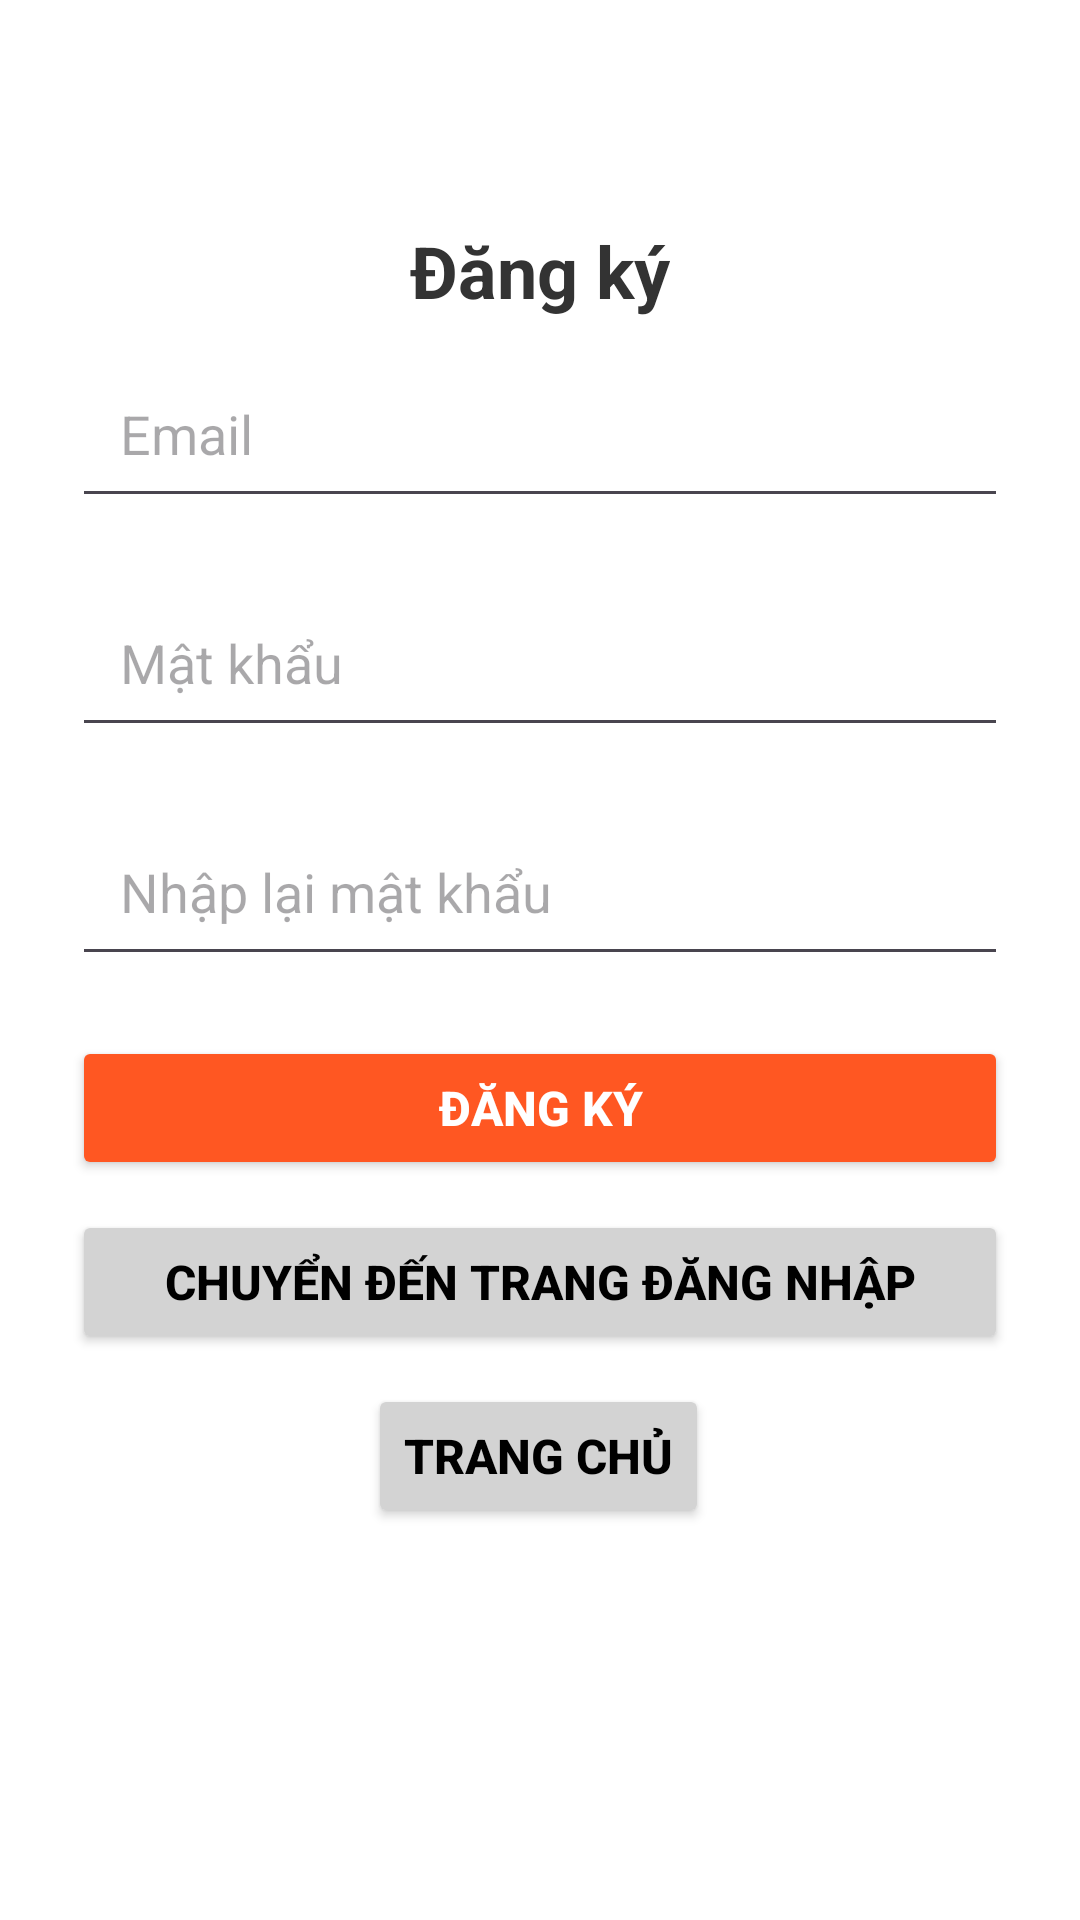

Write the Android layout XML for this screen, with the resource values it uses.
<!-- AndroidManifest.xml: application theme Theme.Kotlin_CafeShop -->
<!-- res/layout/activity_register.xml -->
<?xml version="1.0" encoding="utf-8"?>
<androidx.constraintlayout.widget.ConstraintLayout xmlns:android="http://schemas.android.com/apk/res/android"
    xmlns:app="http://schemas.android.com/apk/res-auto"
    android:layout_width="match_parent"
    android:layout_height="match_parent"
    android:padding="24dp"
    android:background="#FFFFFF">

    
    <TextView
        android:id="@+id/registerTitle"
        android:layout_width="wrap_content"
        android:layout_height="wrap_content"
        android:layout_marginTop="50dp"
        android:text="Đăng ký"
        android:textColor="#333333"
        android:textSize="24sp"
        android:textStyle="bold"
        app:layout_constraintEnd_toEndOf="parent"
        app:layout_constraintStart_toStartOf="parent"
        app:layout_constraintTop_toTopOf="parent" />

    
    <EditText
        android:id="@+id/edtEmail"
        android:layout_width="0dp"
        android:layout_height="wrap_content"
        android:layout_marginTop="10dp"
        android:hint="Email"
        android:inputType="textEmailAddress"
        android:padding="16dp"
        app:layout_constraintTop_toBottomOf="@id/registerTitle"
        app:layout_constraintStart_toStartOf="parent"
        app:layout_constraintEnd_toEndOf="parent" />

    
    <EditText
        android:id="@+id/edtPassword"
        android:layout_width="0dp"
        android:layout_height="wrap_content"
        android:layout_marginTop="20dp"
        android:hint="Mật khẩu"
        android:inputType="textPassword"
        android:padding="16dp"
        app:layout_constraintTop_toBottomOf="@id/edtEmail"
        app:layout_constraintStart_toStartOf="parent"
        app:layout_constraintEnd_toEndOf="parent" />

    
    <EditText
        android:id="@+id/edtConfirmPassword"
        android:layout_width="0dp"
        android:layout_height="wrap_content"
        android:layout_marginTop="20dp"
        android:hint="Nhập lại mật khẩu"
        android:inputType="textPassword"
        android:padding="16dp"
        app:layout_constraintTop_toBottomOf="@id/edtPassword"
        app:layout_constraintStart_toStartOf="parent"
        app:layout_constraintEnd_toEndOf="parent" />

    
    <Button
        android:id="@+id/btnRegister"
        android:layout_width="0dp"
        android:layout_height="wrap_content"
        android:layout_marginTop="20dp"
        android:backgroundTint="#FF5722"
        android:text="Đăng ký"
        android:textColor="#FFFFFF"
        android:textSize="16sp"
        android:textStyle="bold"
        app:layout_constraintTop_toBottomOf="@id/edtConfirmPassword"
        app:layout_constraintStart_toStartOf="parent"
        app:layout_constraintEnd_toEndOf="parent" />

    
    <Button
        android:id="@+id/btnRegisterToLogin"
        android:layout_width="0dp"
        android:layout_height="wrap_content"
        android:layout_marginTop="10dp"
        android:backgroundTint="#D3D3D3"
        android:text="Chuyển đến trang Đăng nhập"
        android:textColor="#000000"
        android:textSize="16sp"
        android:textStyle="bold"
        app:layout_constraintTop_toBottomOf="@id/btnRegister"
        app:layout_constraintStart_toStartOf="parent"
        app:layout_constraintEnd_toEndOf="parent" />

    <Button
        android:id="@+id/back_to_home_register"
        android:layout_width="wrap_content"
        android:layout_height="wrap_content"
        android:layout_marginTop="10dp"
        android:backgroundTint="#D3D3D3"
        android:drawableLeft="@drawable/back_to_home1"
        android:drawableRight="@drawable/back_to_home2"
        android:text="Trang chủ"
        android:textColor="#000000"
        android:textSize="16sp"
        android:textStyle="bold"
        app:layout_constraintEnd_toEndOf="parent"
        app:layout_constraintHorizontal_bias="0.497"
        app:layout_constraintStart_toStartOf="parent"
        app:layout_constraintTop_toBottomOf="@+id/btnRegisterToLogin" />

</androidx.constraintlayout.widget.ConstraintLayout>
<!-- resources referenced by this layout -->
<resources>
  <style name="Theme.Kotlin_CafeShop" parent="Base.Theme.Kotlin_CafeShop" />
  <style name="Base.Theme.Kotlin_CafeShop" parent="Theme.Material3.DayNight.NoActionBar">
          
          
      </style>
</resources>
